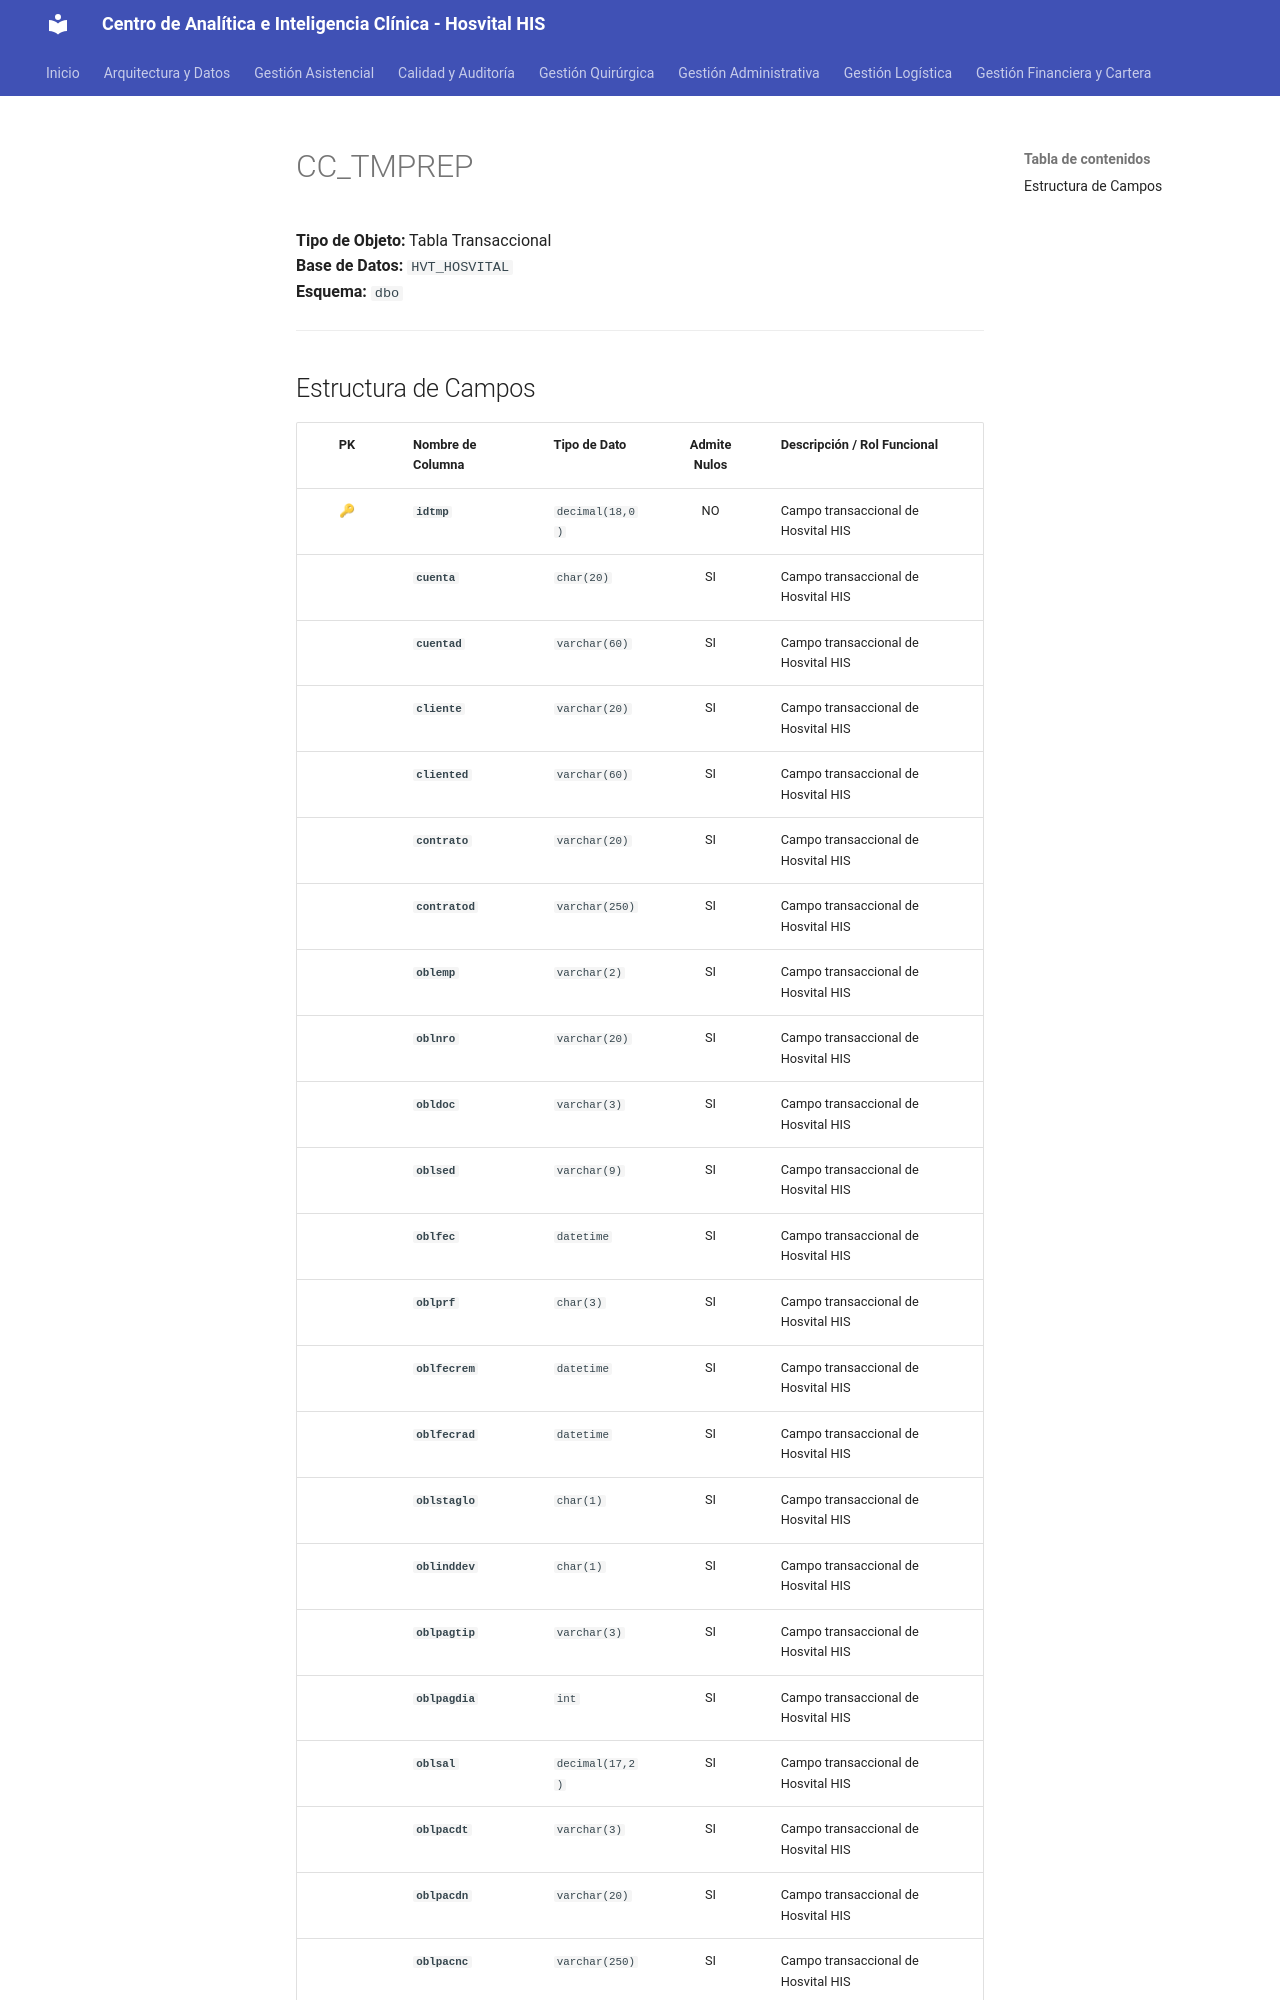

repository: SoporteSaludtech/superset-docs · page: diccionario-general/CC_TMPREP/index.html · generator: mkdocs

# CC_TMPREP

**Tipo de Objeto:** Tabla Transaccional  
**Base de Datos:** `HVT_HOSVITAL`  
**Esquema:** `dbo`

---

## Estructura de Campos

| PK | Nombre de Columna | Tipo de Dato | Admite Nulos | Descripción / Rol Funcional |
| :-: | :--- | :--- | :-: | :--- |
| 🔑 | **`idtmp`** | `decimal(18,0)` | NO | Campo transaccional de Hosvital HIS |
|  | **`cuenta`** | `char(20)` | SI | Campo transaccional de Hosvital HIS |
|  | **`cuentad`** | `varchar(60)` | SI | Campo transaccional de Hosvital HIS |
|  | **`cliente`** | `varchar(20)` | SI | Campo transaccional de Hosvital HIS |
|  | **`cliented`** | `varchar(60)` | SI | Campo transaccional de Hosvital HIS |
|  | **`contrato`** | `varchar(20)` | SI | Campo transaccional de Hosvital HIS |
|  | **`contratod`** | `varchar(250)` | SI | Campo transaccional de Hosvital HIS |
|  | **`oblemp`** | `varchar(2)` | SI | Campo transaccional de Hosvital HIS |
|  | **`oblnro`** | `varchar(20)` | SI | Campo transaccional de Hosvital HIS |
|  | **`obldoc`** | `varchar(3)` | SI | Campo transaccional de Hosvital HIS |
|  | **`oblsed`** | `varchar(9)` | SI | Campo transaccional de Hosvital HIS |
|  | **`oblfec`** | `datetime` | SI | Campo transaccional de Hosvital HIS |
|  | **`oblprf`** | `char(3)` | SI | Campo transaccional de Hosvital HIS |
|  | **`oblfecrem`** | `datetime` | SI | Campo transaccional de Hosvital HIS |
|  | **`oblfecrad`** | `datetime` | SI | Campo transaccional de Hosvital HIS |
|  | **`oblstaglo`** | `char(1)` | SI | Campo transaccional de Hosvital HIS |
|  | **`oblinddev`** | `char(1)` | SI | Campo transaccional de Hosvital HIS |
|  | **`oblpagtip`** | `varchar(3)` | SI | Campo transaccional de Hosvital HIS |
|  | **`oblpagdia`** | `int` | SI | Campo transaccional de Hosvital HIS |
|  | **`oblsal`** | `decimal(17,2)` | SI | Campo transaccional de Hosvital HIS |
|  | **`oblpacdt`** | `varchar(3)` | SI | Campo transaccional de Hosvital HIS |
|  | **`oblpacdn`** | `varchar(20)` | SI | Campo transaccional de Hosvital HIS |
|  | **`oblpacnc`** | `varchar(250)` | SI | Campo transaccional de Hosvital HIS |
|  | **`oblubifac`** | `varchar(4)` | SI | Campo transaccional de Hosvital HIS
